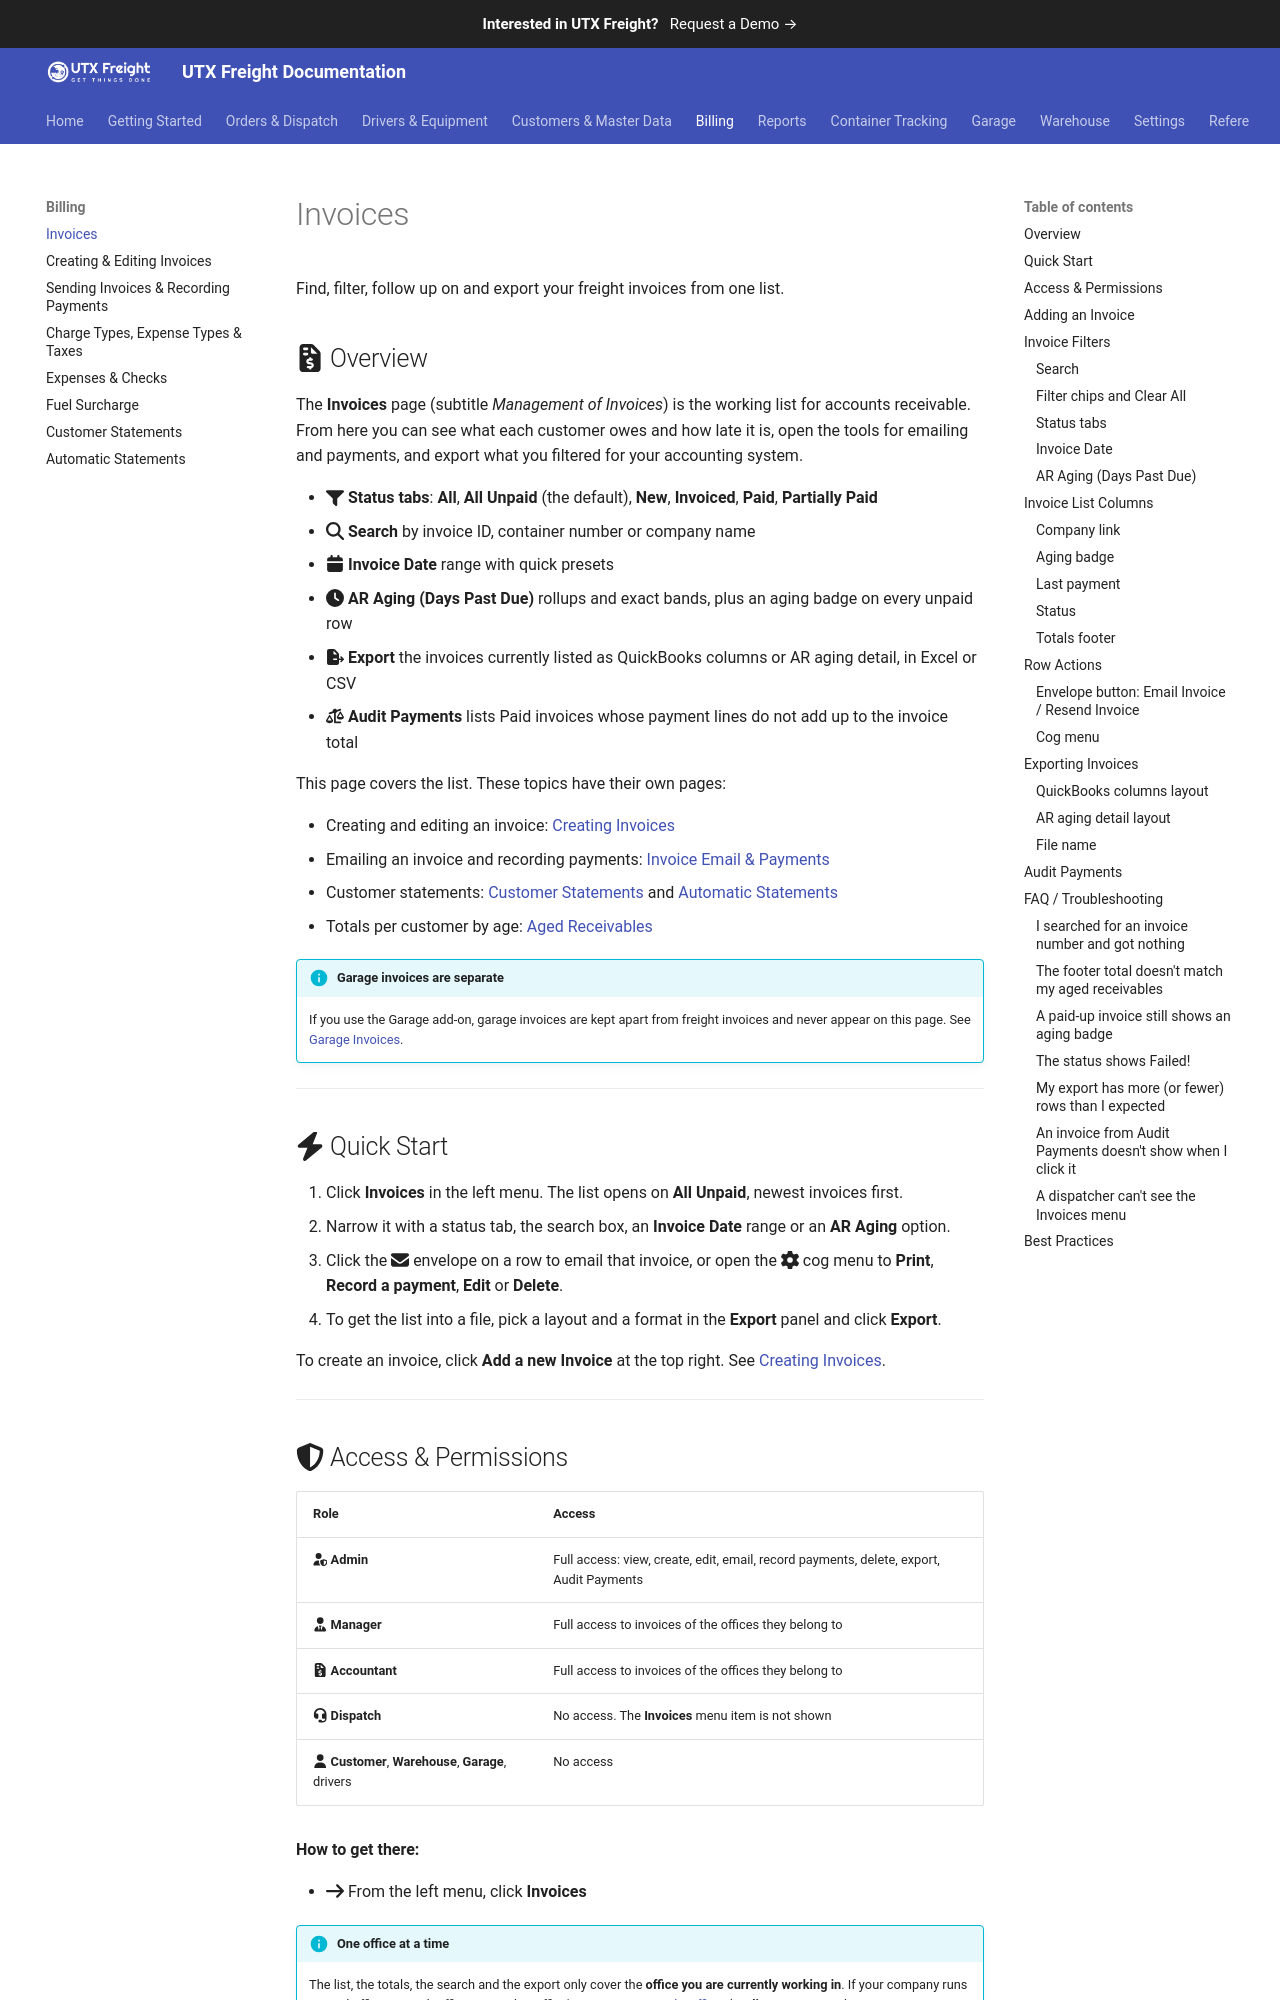

repository: utxweb/utxfreight-docs · page: freight/invoices/index.html · generator: mkdocs

# Invoices

Find, filter, follow up on and export your freight invoices from one list.

## :fontawesome-solid-file-invoice-dollar: Overview

The **Invoices** page (subtitle *Management of Invoices*) is the working list for accounts receivable. From here you can see what each customer owes and how late it is, open the tools for emailing and payments, and export what you filtered for your accounting system.

- :fontawesome-solid-filter: **Status tabs**: **All**, **All Unpaid** (the default), **New**, **Invoiced**, **Paid**, **Partially Paid**
- :fontawesome-solid-magnifying-glass: **Search** by invoice ID, container number or company name
- :fontawesome-solid-calendar: **Invoice Date** range with quick presets
- :fontawesome-solid-clock: **AR Aging (Days Past Due)** rollups and exact bands, plus an aging badge on every unpaid row
- :fontawesome-solid-file-export: **Export** the invoices currently listed as QuickBooks columns or AR aging detail, in Excel or CSV
- :fontawesome-solid-scale-unbalanced: **Audit Payments** lists Paid invoices whose payment lines do not add up to the invoice total

This page covers the list. These topics have their own pages:

- Creating and editing an invoice: [Creating Invoices](creating-invoices.md)
- Emailing an invoice and recording payments: [Invoice Email & Payments](invoice-email-and-payments.md)
- Customer statements: [Customer Statements](customer-statements.md) and [Automatic Statements](automatic-statements.md)
- Totals per customer by age: [Aged Receivables](aged-receivables.md)

!!! info "Garage invoices are separate"
    If you use the Garage add-on, garage invoices are kept apart from freight invoices and never appear on this page. See [Garage Invoices](garage-invoices.md).

<!-- TODO: Screenshot — The Invoices list page showing invoice rows with aging badges, status labels and the totals footer -->

---

## :fontawesome-solid-bolt: Quick Start

1. Click **Invoices** in the left menu. The list opens on **All Unpaid**, newest invoices first.
2. Narrow it with a status tab, the search box, an **Invoice Date** range or an **AR Aging** option.
3. Click the :fontawesome-solid-envelope: envelope on a row to email that invoice, or open the :fontawesome-solid-gear: cog menu to **Print**, **Record a payment**, **Edit** or **Delete**.
4. To get the list into a file, pick a layout and a format in the **Export** panel and click **Export**.

To create an invoice, click **Add a new Invoice** at the top right. See [Creating Invoices](creating-invoices.md).

---
